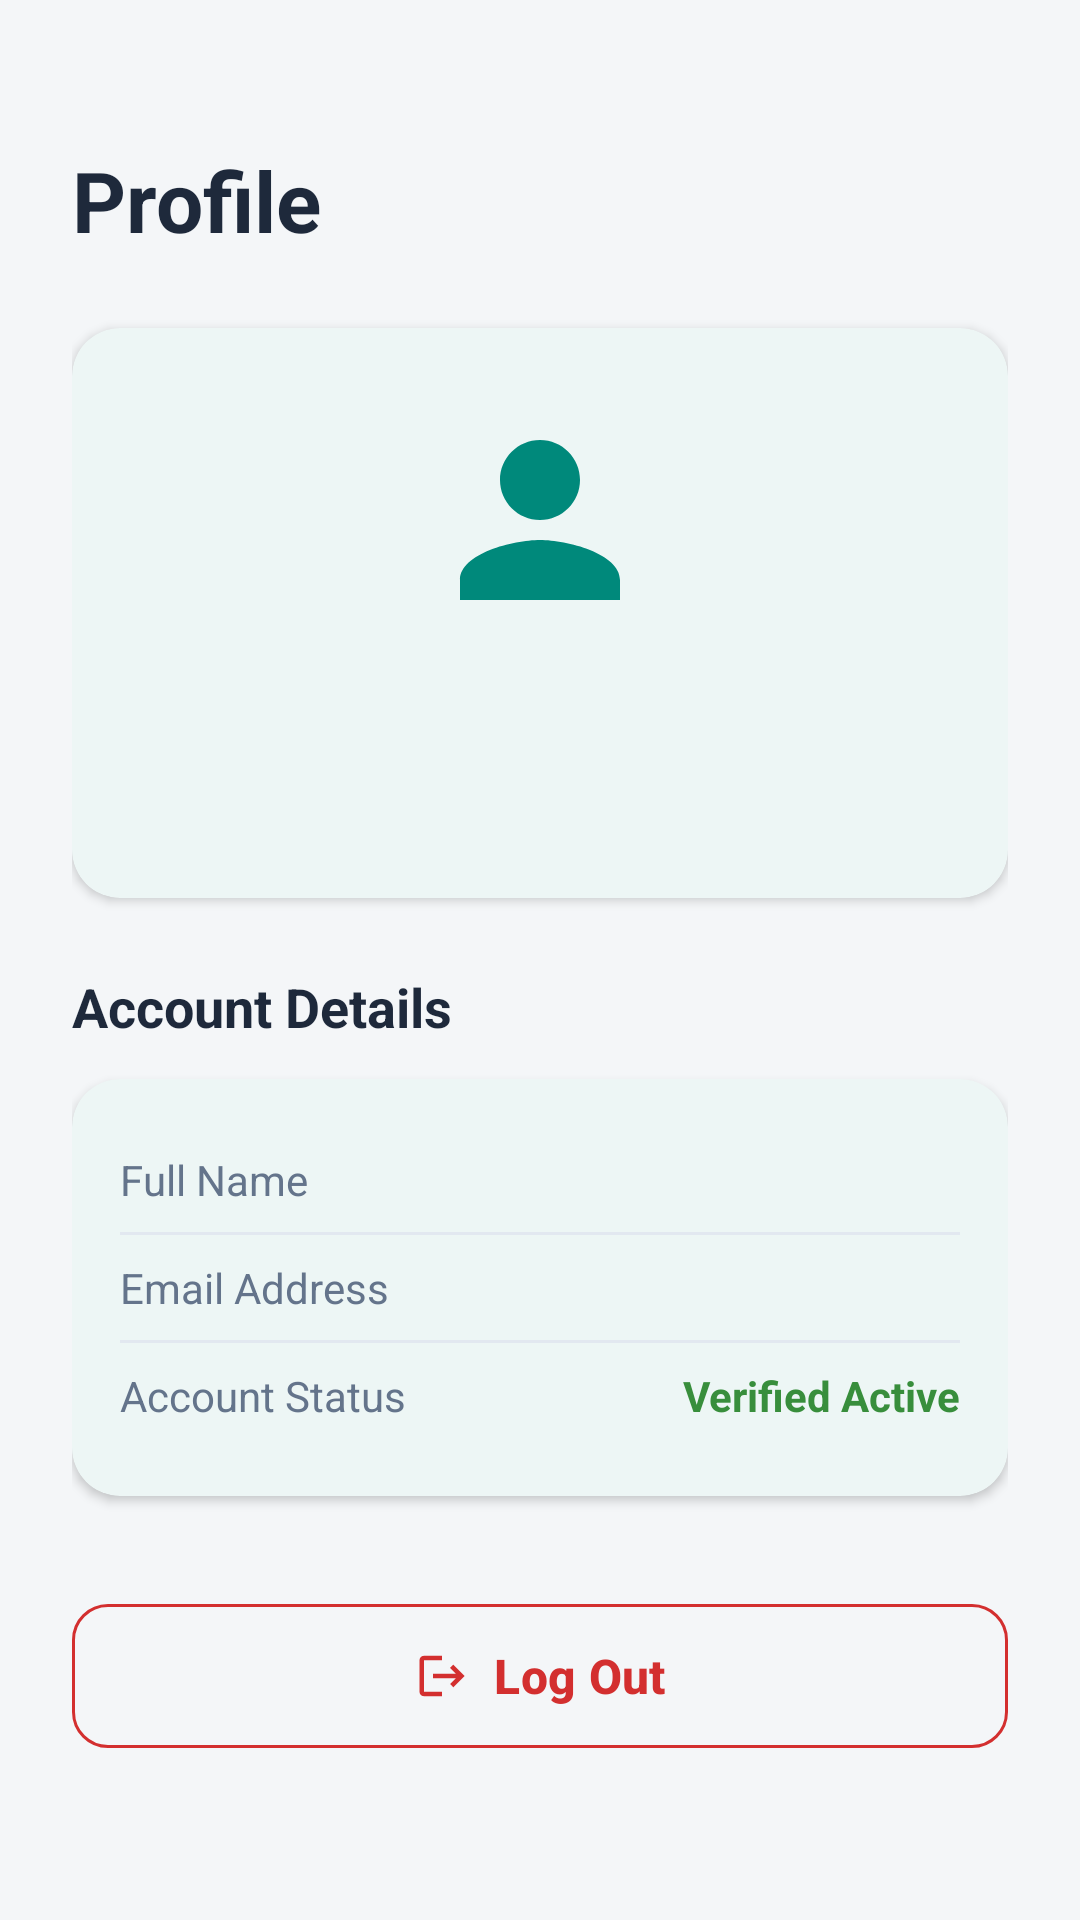

This screen was rendered from an Android layout file. Write that file and the resources it references.
<!-- AndroidManifest.xml: application theme Theme.PrayerQibla -->
<!-- res/layout/activity_profile.xml -->
<?xml version="1.0" encoding="utf-8"?>
<ScrollView xmlns:android="http://schemas.android.com/apk/res/android"
    xmlns:app="http://schemas.android.com/apk/res-auto"
    xmlns:tools="http://schemas.android.com/tools"
    android:layout_width="match_parent"
    android:layout_height="match_parent"
    android:background="@color/background"
    android:fillViewport="true"
    tools:context=".ProfileActivity">


    <LinearLayout
        android:layout_width="match_parent"
        android:layout_height="wrap_content"
        android:orientation="vertical"
        android:padding="24dp">

        <TextView
            android:id="@+id/tv_profile_header"
            android:layout_width="wrap_content"
            android:layout_height="wrap_content"
            android:layout_marginTop="24dp"
            android:text="@string/profile_title"
            android:textColor="@color/text_primary"
            android:textSize="28sp"
            android:textStyle="bold" />


        <com.google.android.material.card.MaterialCardView
            android:layout_width="match_parent"
            android:layout_height="wrap_content"
            android:layout_marginTop="24dp"
            app:cardBackgroundColor="@color/card_background"
            app:cardCornerRadius="16dp"
            app:cardElevation="2dp"
            app:strokeWidth="0dp">

            <LinearLayout
                android:layout_width="match_parent"
                android:layout_height="wrap_content"
                android:gravity="center"
                android:orientation="vertical"
                android:padding="24dp">

                <ImageView
                    android:layout_width="80dp"
                    android:layout_height="80dp"
                    android:contentDescription="@string/module_profile"
                    android:src="@drawable/ic_profile" />

                <TextView
                    android:id="@+id/tv_profile_name"
                    android:layout_width="wrap_content"
                    android:layout_height="wrap_content"
                    android:layout_marginTop="12dp"
                    android:textColor="@color/text_primary"
                    android:textSize="20sp"
                    android:textStyle="bold"
                    tools:text="Huzaifa User" />

                <TextView
                    android:id="@+id/tv_profile_email"
                    android:layout_width="wrap_content"
                    android:layout_height="wrap_content"
                    android:layout_marginTop="4dp"
                    android:textColor="@color/text_secondary"
                    android:textSize="14sp"
                    tools:text="admin@example.com" />
            </LinearLayout>
        </com.google.android.material.card.MaterialCardView>


        <TextView
            android:layout_width="wrap_content"
            android:layout_height="wrap_content"
            android:layout_marginTop="24dp"
            android:text="@string/profile_account_info"
            android:textColor="@color/text_primary"
            android:textSize="18sp"
            android:textStyle="bold" />

        <com.google.android.material.card.MaterialCardView
            android:layout_width="match_parent"
            android:layout_height="wrap_content"
            android:layout_marginTop="12dp"
            app:cardBackgroundColor="@color/card_background"
            app:cardCornerRadius="16dp"
            app:cardElevation="2dp"
            app:strokeWidth="0dp">

            <LinearLayout
                android:layout_width="match_parent"
                android:layout_height="wrap_content"
                android:orientation="vertical"
                android:padding="16dp">


                <LinearLayout
                    android:layout_width="match_parent"
                    android:layout_height="wrap_content"
                    android:orientation="horizontal"
                    android:paddingVertical="8dp">

                    <TextView
                        android:layout_width="0dp"
                        android:layout_height="wrap_content"
                        android:layout_weight="1"
                        android:text="@string/label_name"
                        android:textColor="@color/text_secondary"
                        android:textSize="14sp" />

                    <TextView
                        android:id="@+id/tv_detail_name"
                        android:layout_width="wrap_content"
                        android:layout_height="wrap_content"
                        android:textColor="@color/text_primary"
                        android:textSize="14sp"
                        android:textStyle="bold"
                        tools:text="Huzaifa User" />
                </LinearLayout>

                <View
                    android:layout_width="match_parent"
                    android:layout_height="1dp"
                    android:background="@color/divider" />


                <LinearLayout
                    android:layout_width="match_parent"
                    android:layout_height="wrap_content"
                    android:orientation="horizontal"
                    android:paddingVertical="8dp">

                    <TextView
                        android:layout_width="0dp"
                        android:layout_height="wrap_content"
                        android:layout_weight="1"
                        android:text="@string/label_email"
                        android:textColor="@color/text_secondary"
                        android:textSize="14sp" />

                    <TextView
                        android:id="@+id/tv_detail_email"
                        android:layout_width="wrap_content"
                        android:layout_height="wrap_content"
                        android:textColor="@color/text_primary"
                        android:textSize="14sp"
                        android:textStyle="bold"
                        tools:text="admin@example.com" />
                </LinearLayout>

                <View
                    android:layout_width="match_parent"
                    android:layout_height="1dp"
                    android:background="@color/divider" />

                <LinearLayout
                    android:layout_width="match_parent"
                    android:layout_height="wrap_content"
                    android:orientation="horizontal"
                    android:paddingVertical="8dp">

                    <TextView
                        android:layout_width="0dp"
                        android:layout_height="wrap_content"
                        android:layout_weight="1"
                        android:text="@string/label_status"
                        android:textColor="@color/text_secondary"
                        android:textSize="14sp" />

                    <TextView
                        android:id="@+id/tv_detail_status"
                        android:layout_width="wrap_content"
                        android:layout_height="wrap_content"
                        android:text="@string/status_verified"
                        android:textColor="@color/success"
                        android:textSize="14sp"
                        android:textStyle="bold" />
                </LinearLayout>

            </LinearLayout>
        </com.google.android.material.card.MaterialCardView>

        
        <com.google.android.material.button.MaterialButton
            android:id="@+id/btn_logout"
            style="@style/Widget.Material3.Button.OutlinedButton"
            android:layout_width="match_parent"
            android:layout_height="56dp"
            android:layout_marginTop="32dp"
            android:layout_marginBottom="24dp"
            android:text="@string/logout_button"
            android:textColor="@color/error"
            android:textSize="16sp"
            android:textStyle="bold"
            app:cornerRadius="12dp"
            app:icon="@drawable/ic_logout"
            app:iconGravity="textStart"
            app:iconPadding="8dp"
            app:iconTint="@color/error"
            app:strokeColor="@color/error" />

    </LinearLayout>

</ScrollView>
<!-- resources referenced by this layout -->
<resources>
  <color name="background">#F4F6F8</color>
  <color name="card_background">#FFFFFF</color>
  <color name="divider">#E2E8F0</color>
  <color name="error">#D32F2F</color>
  <color name="success">#388E3C</color>
  <color name="text_primary">#1E293B</color>
  <color name="text_secondary">#64748B</color>
  <!-- drawable ic_logout (drawable) -->
  <vector xmlns:android="http://schemas.android.com/apk/res/android"
      android:width="24dp"
      android:height="24dp"
      android:viewportWidth="24"
      android:viewportHeight="24">
      <path
          android:fillColor="#D32F2F"
          android:pathData="M17,7L15.59,8.41L18.17,11H8V13H18.17L15.59,15.58L17,17L22,12L17,7ZM4,5H12V3H4C2.9,3 2,3.9 2,5V19C2,20.1 2.9,21 4,21H12V19H4V5Z"/>
  </vector>
  <!-- drawable ic_profile (drawable) -->
  <vector xmlns:android="http://schemas.android.com/apk/res/android"
      android:width="48dp"
      android:height="48dp"
      android:viewportWidth="24"
      android:viewportHeight="24">
      <path
          android:fillColor="#00897B"
          android:pathData="M12,12C14.21,12 16,10.21 16,8C16,5.79 14.21,4 12,4C9.79,4 8,5.79 8,8C8,10.21 9.79,12 12,12ZM12,14C9.33,14 4,15.34 4,18V20H20V18C20,15.34 14.67,14 12,14Z"/>
  </vector>
  <string name="label_email">Email Address</string>
  <string name="label_name">Full Name</string>
  <string name="label_status">Account Status</string>
  <string name="logout_button">Log Out</string>
  <string name="module_profile">User Profile</string>
  <string name="profile_account_info">Account Details</string>
  <string name="profile_title">Profile</string>
  <string name="status_verified">Verified Active</string>
  <style name="Theme.PrayerQibla" parent="Base.Theme.PrayerQibla" />
  <style name="Base.Theme.PrayerQibla" parent="Theme.Material3.DayNight.NoActionBar">
          <item name="colorPrimary">@color/primary</item>
          <item name="colorPrimaryDark">@color/primary_dark</item>
          <item name="colorAccent">@color/accent</item>
          <item name="android:windowBackground">@color/background</item>
          <item name="colorSurface">@color/surface</item>
      </style>
  <color name="primary">#00897B</color>
  <color name="primary_dark">#005B4F</color>
  <color name="accent">#0288D1</color>
  <color name="surface">#FFFFFF</color>
</resources>
